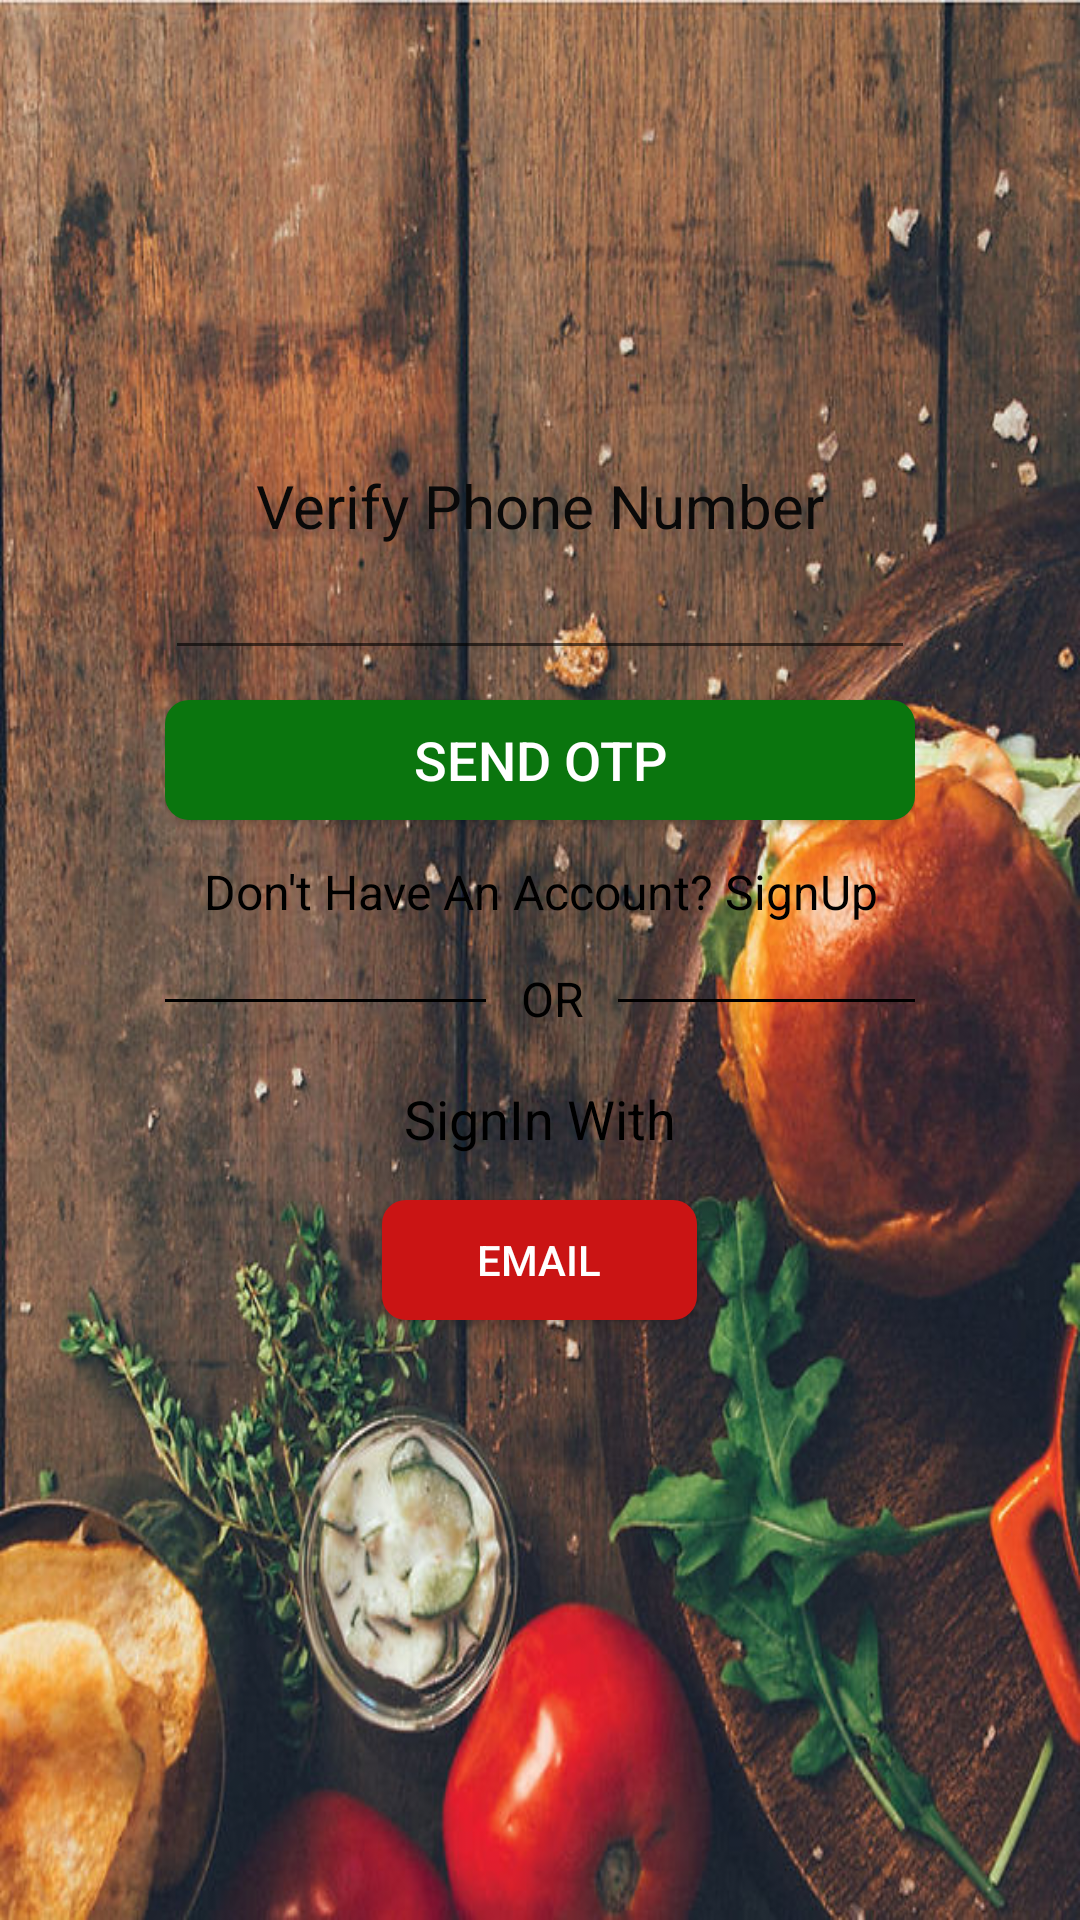

The Android layout XML behind this screen, and the referenced resources:
<!-- AndroidManifest.xml: application theme Theme.CFood -->
<!-- res/layout/activity_delivery_loginphone.xml -->
<?xml version="1.0" encoding="utf-8"?>
<androidx.constraintlayout.widget.ConstraintLayout xmlns:android="http://schemas.android.com/apk/res/android"
    xmlns:app="http://schemas.android.com/apk/res-auto"
    xmlns:tools="http://schemas.android.com/tools"
    android:layout_width="match_parent"
    android:layout_height="match_parent"
    android:background="@drawable/img8"
    tools:context=".Delivery_Loginphone">

    <LinearLayout
        android:layout_width="280dp"
        android:layout_height="400dp"
        android:id="@+id/linearlayout"
        android:background="@drawable/background_shape"
        app:layout_constraintBottom_toBottomOf="parent"
        app:layout_constraintTop_toTopOf="parent"
        app:layout_constraintEnd_toEndOf="parent"
        app:layout_constraintStart_toStartOf="parent"
        android:padding="15dp"
        android:orientation="vertical">

        <TextView
            android:layout_width="wrap_content"
            android:layout_height="wrap_content"
            android:text="Verify Phone Number"
            android:layout_gravity="center"
            android:textSize="20sp"
            android:textColor="#090909"
            android:layout_marginTop="20dp"/>


        <EditText
            android:layout_width="match_parent"
            android:layout_height="wrap_content"
            android:id="@+id/number"
            android:inputType="number"/>

        <Button
            android:layout_width="match_parent"
            android:layout_height="40dp"
            android:id="@+id/otp"
            android:layout_marginTop="10dp"
            android:background="@drawable/button_shape"
            android:text="Send OTP"
            android:textColor="@color/white"
            android:textSize="18sp"/>
        <TextView
            android:layout_width="match_parent"
            android:layout_height="wrap_content"
            android:id="@+id/acsignup"
            android:layout_marginTop="13dp"
            android:text="Don't Have An Account? SignUp"
            android:textAlignment="center"
            android:textColor="#000"
            android:textSize="16sp"/>

        <LinearLayout
            android:layout_width="wrap_content"
            android:layout_height="wrap_content"
            android:layout_marginTop="5dp"
            android:layout_gravity="center_horizontal"
            android:orientation="horizontal">

            <TableRow
                android:id="@+id/hr"
                android:layout_width="107dp"
                android:layout_height="1dp"
                android:layout_marginTop="20dp"
                android:background="#000"/>
            <TextView
                android:layout_width="44dp"
                android:layout_height="wrap_content"
                android:id="@+id/OR"
                android:layout_gravity="center"
                android:text="OR"
                android:textColor="#000"
                android:layout_marginTop="6dp"
                android:textSize="16sp"
                android:textAlignment="center"/>

            <TableRow
                android:id="@+id/dr"
                android:layout_width="107dp"
                android:layout_height="1dp"
                android:layout_marginTop="20dp"
                android:background="#000"/>

        </LinearLayout>

        <TextView
            android:layout_width="match_parent"
            android:layout_height="wrap_content"
            android:id="@+id/signphone"
            android:layout_marginTop="20dp"
            android:text="SignIn With"
            android:textAlignment="center"
            android:textColor="#000"
            android:textSize="18sp"/>
        <Button
            android:layout_width="105dp"
            android:layout_height="40dp"
            android:id="@+id/btnEmail"
            android:background="@drawable/btnred"
            android:text="Email"
            android:layout_marginTop="15dp"
            android:textColor="@color/white"
            android:drawableLeft="@drawable/whitemail"
            android:padding="10dp"
            android:layout_gravity="center"/>

    </LinearLayout>

</androidx.constraintlayout.widget.ConstraintLayout>
<!-- resources referenced by this layout -->
<resources>
  <color name="white">#FFFFFFFF</color>
  <!-- drawable btnred (drawable) -->
  <?xml version="1.0" encoding="utf-8"?>
  <shape xmlns:android="http://schemas.android.com/apk/res/android">
      <solid android:color="#CA1414"/>
      <corners android:radius="8dp"/>
  
  </shape>
  <!-- drawable button_shape (drawable) -->
  <?xml version="1.0" encoding="utf-8"?>
  <shape xmlns:android="http://schemas.android.com/apk/res/android">
      <solid android:color="#0A750E"/>
      <corners android:radius="8dp"/>
  
  </shape>
  <!-- drawable img8: jpg bitmap (drawable, 141603 bytes) -->
  <style name="Theme.CFood" parent="Theme.AppCompat.DayNight.DarkActionBar">
          
          <item name="colorPrimary">@color/purple_500</item>
          <item name="colorPrimaryVariant">@color/purple_700</item>
          <item name="colorOnPrimary">@color/white</item>
          
          <item name="colorSecondary">@color/teal_200</item>
          <item name="colorSecondaryVariant">@color/teal_700</item>
          <item name="colorOnSecondary">@color/black</item>
          
          <item name="android:statusBarColor">?attr/colorPrimaryVariant</item>
          
      </style>
  <color name="purple_500">#FF9800</color>
  <color name="purple_700">#FFC107</color>
  <color name="teal_200">#FF03DAC5</color>
  <color name="teal_700">#FF018786</color>
  <color name="black">#FF000000</color>
</resources>
